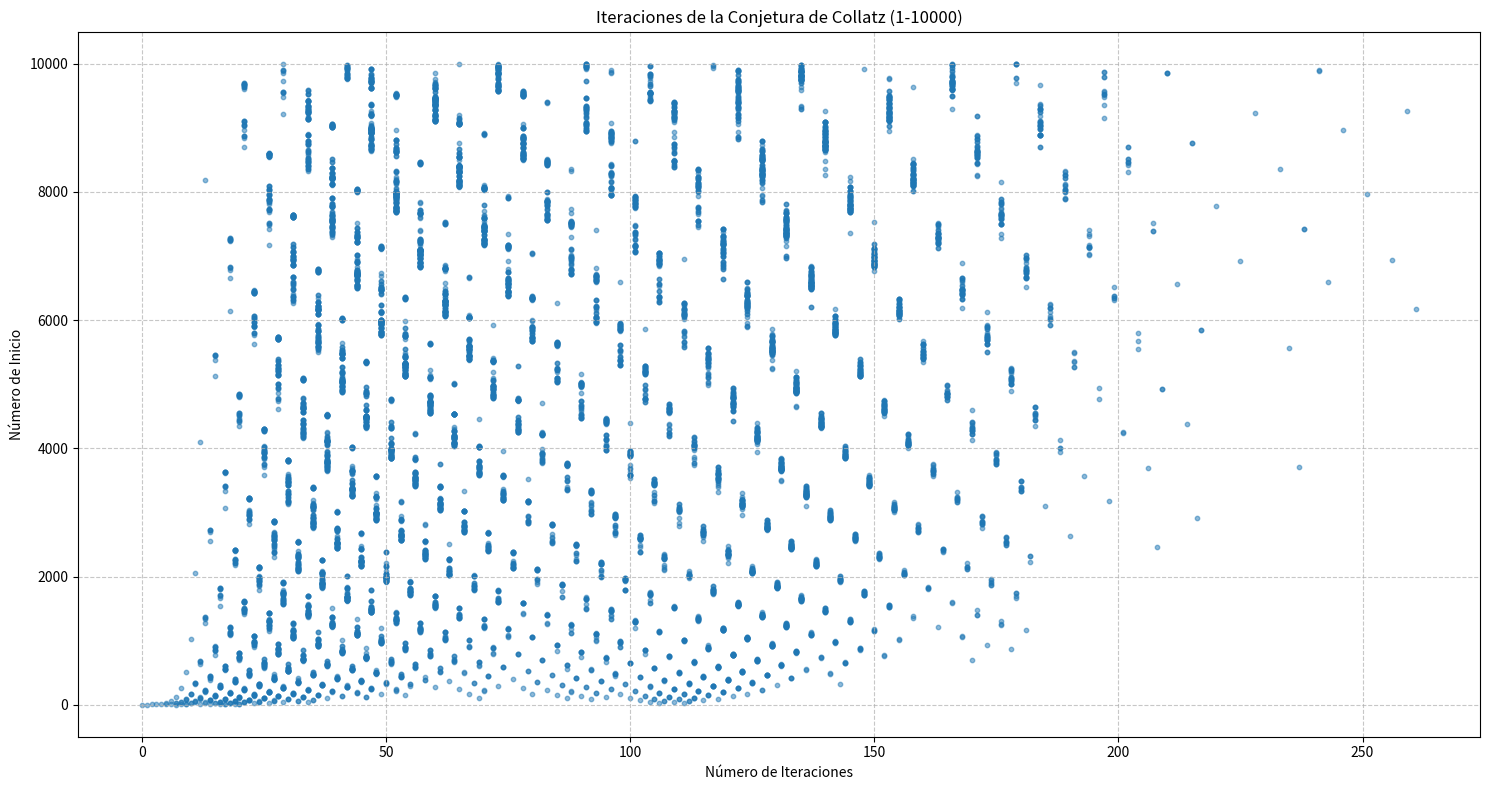

Generate this figure with matplotlib:
#!/usr/bin/python
import matplotlib.pyplot as plt

def collatz_iteraciones(n):
    """
    Calcula el número de iteraciones para que una secuencia de Collatz converja
    
    Args:
        n (int): Número inicial de la secuencia
    
    Returns:
        int: Número de iteraciones hasta converger
    """
    iteraciones = 0
    numero_original = n
    
    while n != 1:
        if n % 2 == 0:
            n = n // 2
        else:
            n = 3 * n + 1
        iteraciones += 1
    
    return iteraciones

def graficar_collatz():
    """
    Genera un gráfico de la secuencia de Collatz para números entre 1 y 10000
    """
    numeros_inicio = []
    iteraciones_lista = []
    
    for numero in range(1, 10001):
        iteraciones = collatz_iteraciones(numero)
        numeros_inicio.append(numero)
        iteraciones_lista.append(iteraciones)
    
    plt.figure(figsize=(15, 8))
    plt.scatter(iteraciones_lista, numeros_inicio, alpha=0.5, s=10)
    plt.title('Iteraciones de la Conjetura de Collatz (1-10000)')
    plt.xlabel('Número de Iteraciones')
    plt.ylabel('Número de Inicio')
    plt.grid(True, linestyle='--', alpha=0.7)
    plt.tight_layout()
    plt.show()

def main():
    """
    Función principal para ejecutar el programa
    """
    graficar_collatz()

if __name__ == "__main__":
    main()